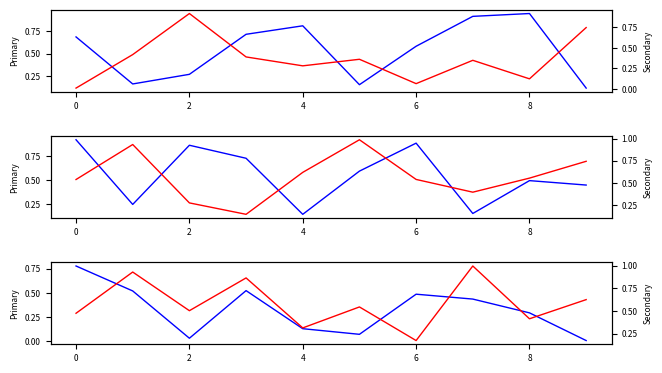

Source code (Python):
import matplotlib.pyplot as plt
import numpy as np

inch=2.54
fig, ax = plt.subplots(nrows=3, ncols=1, figsize=(16/inch, 10/inch))
plt.tight_layout()
for row in range(3):
	ax[row].plot(np.arange(0, 10), np.random.random(10), c='b', lw=1)
	ax[row].set_ylabel('Primary', size=6)
	ax2 = ax[row].twinx()
	ax2.plot(np.arange(0, 10), np.random.random(10), c='r', lw=1)
	ax2.set_ylabel('Secondary', size=6)
	ax[row].tick_params(axis='both', labelsize=6)
	ax2.tick_params(labelsize=6)

plt.savefig('figure', dpi=300, bbox_inches='tight')

